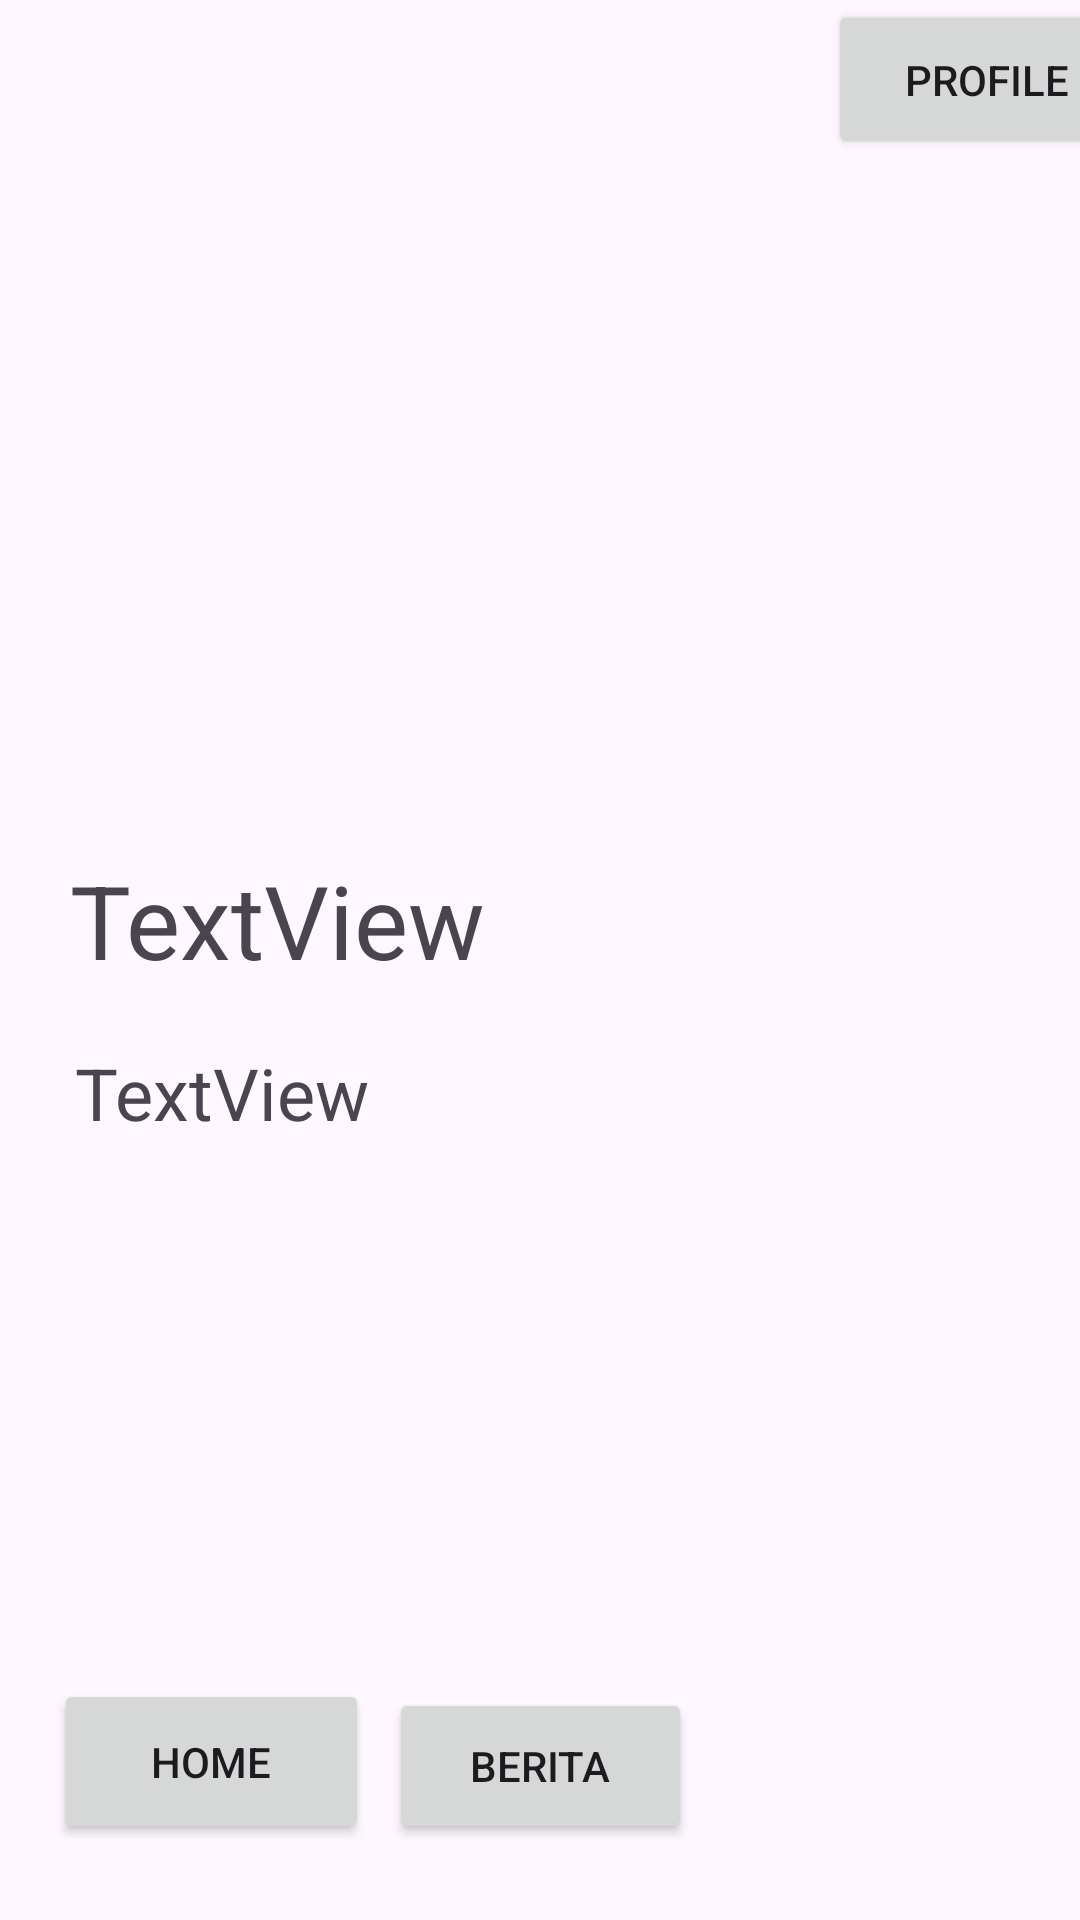

The Android layout XML behind this screen, and the referenced resources:
<!-- AndroidManifest.xml: application theme Theme.PendataanAlumni5 -->
<!-- res/layout/activity_fragment_berita.xml -->
<?xml version="1.0" encoding="utf-8"?>
<androidx.constraintlayout.widget.ConstraintLayout xmlns:android="http://schemas.android.com/apk/res/android"
    xmlns:app="http://schemas.android.com/apk/res-auto"
    xmlns:tools="http://schemas.android.com/tools"
    android:layout_width="match_parent"
    android:layout_height="match_parent">

    <Button
        android:id="@+id/btnHome"
        android:layout_width="105dp"
        android:layout_height="55dp"
        android:text="Home"
        app:layout_constraintBottom_toBottomOf="@+id/btnBerita"
        app:layout_constraintEnd_toEndOf="parent"
        app:layout_constraintHorizontal_bias="0.071"
        app:layout_constraintStart_toStartOf="parent"
        app:layout_constraintTop_toTopOf="parent"
        app:layout_constraintVertical_bias="1.0" />

    <Button
        android:id="@+id/btnBerita"
        android:layout_width="101dp"
        android:layout_height="52dp"
        android:text="Berita"
        app:layout_constraintBottom_toBottomOf="parent"
        app:layout_constraintEnd_toEndOf="parent"
        app:layout_constraintStart_toStartOf="parent"
        app:layout_constraintTop_toTopOf="parent"
        app:layout_constraintVertical_bias="0.957" />

    <Button
        android:id="@+id/btnProfile"
        android:layout_width="106dp"
        android:layout_height="53dp"
        android:layout_marginStart="276dp"
        android:text="Profile"
        app:layout_constraintStart_toStartOf="parent"
        tools:layout_editor_absoluteY="650dp" />

    <ImageView
        android:id="@+id/imgBerita"
        android:layout_width="304dp"
        android:layout_height="191dp"
        android:layout_marginTop="64dp"
        app:layout_constraintEnd_toEndOf="parent"
        app:layout_constraintHorizontal_bias="0.28"
        app:layout_constraintStart_toStartOf="parent"
        app:layout_constraintTop_toTopOf="parent"
        tools:srcCompat="@tools:sample/backgrounds/scenic" />

    <TextView
        android:id="@+id/txtIsiBerita"
        android:layout_width="wrap_content"
        android:layout_height="wrap_content"
        android:layout_marginTop="64dp"
        android:text="TextView"
        android:textSize="24sp"
        app:layout_constraintEnd_toEndOf="parent"
        app:layout_constraintHorizontal_bias="0.095"
        app:layout_constraintStart_toStartOf="parent"
        app:layout_constraintTop_toTopOf="@+id/txtJudul" />

    <TextView
        android:id="@+id/txtJudul"
        android:layout_width="wrap_content"
        android:layout_height="wrap_content"
        android:layout_marginTop="220dp"
        android:text="TextView"
        android:textSize="34sp"
        app:layout_constraintEnd_toEndOf="parent"
        app:layout_constraintHorizontal_bias="0.106"
        app:layout_constraintStart_toStartOf="parent"
        app:layout_constraintTop_toTopOf="@+id/imgBerita" />
</androidx.constraintlayout.widget.ConstraintLayout>
<!-- resources referenced by this layout -->
<resources>
  <style name="Theme.PendataanAlumni5" parent="Base.Theme.PendataanAlumni5" />
  <style name="Base.Theme.PendataanAlumni5" parent="Theme.Material3.DayNight.NoActionBar">
          
          
      </style>
</resources>
